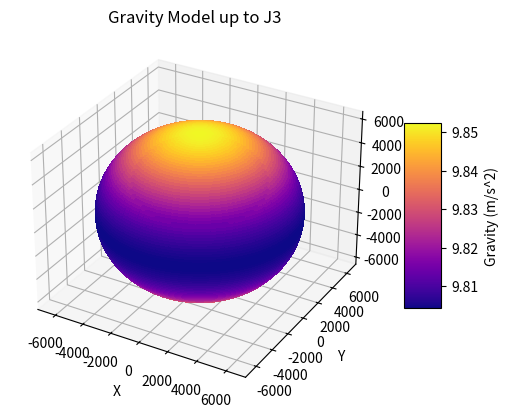

The script that saved this image:
import numpy as np
import matplotlib.pyplot as plt
from mpl_toolkits.mplot3d import Axes3D

# Gravity function to generate force magnitude from given cartesian coordinate
def gravity(x,y,z):
    r = np.sqrt(x**2 + y**2 + z**2)
    J2 = 1.75553 * 10**10
    J3 = -2.61913 * 10**11
    mu = 398600.440
    Fx = J2*(x/r**7)*(6*z**2 - 1.5*(x**2 + y**2)) + mu*x/r**3
    Fy = J2*(y/r**7)*(6*z**2 - 1.5*(x**2 + y**2)) + mu*y/r**3
    Fz = J2*(z/r**7)*(3*z**2 - 4.5*(x**2 + y**2)) + mu*z/r**3
    Fx = Fx + J3*(x*z/r**9)*(10*z**2 - 7.5*(x**2 + y**2))
    Fy = Fy + J3*(y*z/r**9)*(10*z**2 - 7.5*(x**2 + y**2))
    Fz = Fz + J3*(1/r**9)*(4*z**2*(z**2 - 3*(x**2 + y**2)) + 1.5*(x**2 + y**2)**2)
    F = np.sqrt(Fx**2+Fy**2+Fz**2)*1000
    return F

radius = 6371
# Spherical coordinates (latitude and longitude) used to bound what values will be on the plot (will be the surface of Earth)
u = np.linspace(0, 2 * np.pi, 100)
v = np.linspace(0, np.pi, 100)

# Convert from spherical coordinates to cartesian
x = radius * np.outer(np.cos(u), np.sin(v))
y = radius * np.outer(np.sin(u), np.sin(v))
z = radius * np.outer(np.ones(np.size(u)), np.cos(v))

# Density function to apply onto sphere
density = gravity(x, y, z)

density_normalized = (density - np.min(density)) / (np.max(density) - np.min(density))

fig = plt.figure()
ax = fig.add_subplot(111, projection='3d')

colors = plt.cm.plasma(density_normalized)

surf = ax.plot_surface(x, y, z, facecolors=colors, rstride=1, cstride=1, antialiased=False, shade=False)

mappable = plt.cm.ScalarMappable(cmap=plt.cm.plasma)
mappable.set_array(density) 
fig.colorbar(mappable, ax=ax, shrink=0.5, aspect=5, label='Gravity (m/s^2)')

ax.set_xlabel('X')
ax.set_ylabel('Y')
ax.set_zlabel('Z')
ax.set_title('Gravity Model up to J3')

plt.show()



